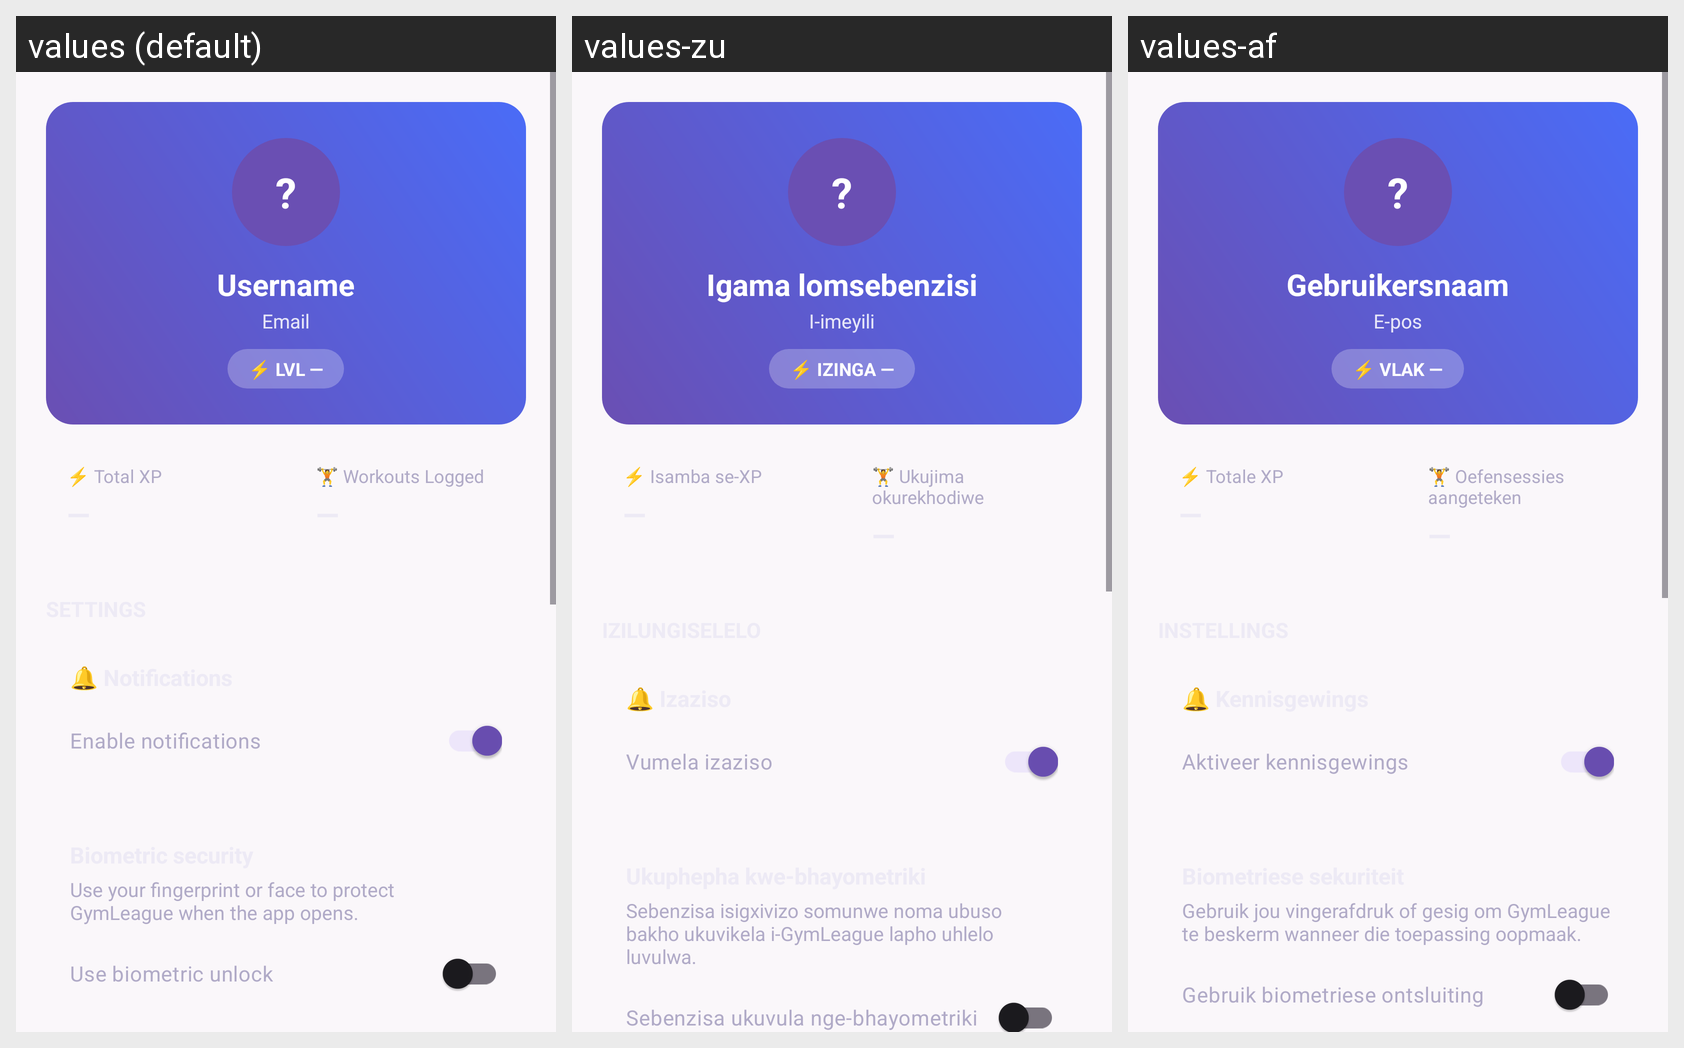

The Android screen above is rendered under several locales of the same app. Produce the string resources it draws, with the default and per-locale values.
Android screen res/layout/fragment_settings.xml rendered under 3 locales, left to right: values (default), values-zu, values-af. Device: Nexus 5 (rendered at 1080×1920; each locale shown at half size, 540×960, under a caption strip naming it); theme Theme.GymLeague.
Strings drawn on this screen, with the default value and each locale's value (text and hints the layout hard-codes, and strings that could not be matched under every locale, appear in the picture but are not listed):

profile_initial_placeholder
  values: ?
  values-zu: ?  [not translated; the default value is used]
  values-af: ?  [not translated; the default value is used]

i18n_username
  values: Username
  values-zu: Igama lomsebenzisi
  values-af: Gebruikersnaam

i18n_email
  values: Email
  values-zu: I-imeyili
  values-af: E-pos

i18n_lvl
  values: ⚡ LVL —
  values-zu: ⚡ IZINGA —
  values-af: ⚡ VLAK —

settings_total_xp
  values: ⚡ Total XP
  values-zu: ⚡ Isamba se-XP
  values-af: ⚡ Totale XP

settings_workouts_logged
  values: 🏋 Workouts Logged
  values-zu: 🏋 Ukujima okurekhodiwe
  values-af: 🏋 Oefensessies aangeteken

settings_notifications
  values: 🔔 Notifications
  values-zu: 🔔 Izaziso
  values-af: 🔔 Kennisgewings

settings_enable_notifications
  values: Enable notifications
  values-zu: Vumela izaziso
  values-af: Aktiveer kennisgewings

settings_biometric_description
  values: Use your fingerprint or face to protect GymLeague when the app opens.
  values-zu: Sebenzisa isigxivizo somunwe noma ubuso bakho ukuvikela i-GymLeague lapho uhlelo luvulwa.
  values-af: Gebruik jou vingerafdruk of gesig om GymLeague te beskerm wanneer die toepassing oopmaak.

settings_biometric_enable
  values: Use biometric unlock
  values-zu: Sebenzisa ukuvula nge-bhayometriki
  values-af: Gebruik biometriese ontsluiting
